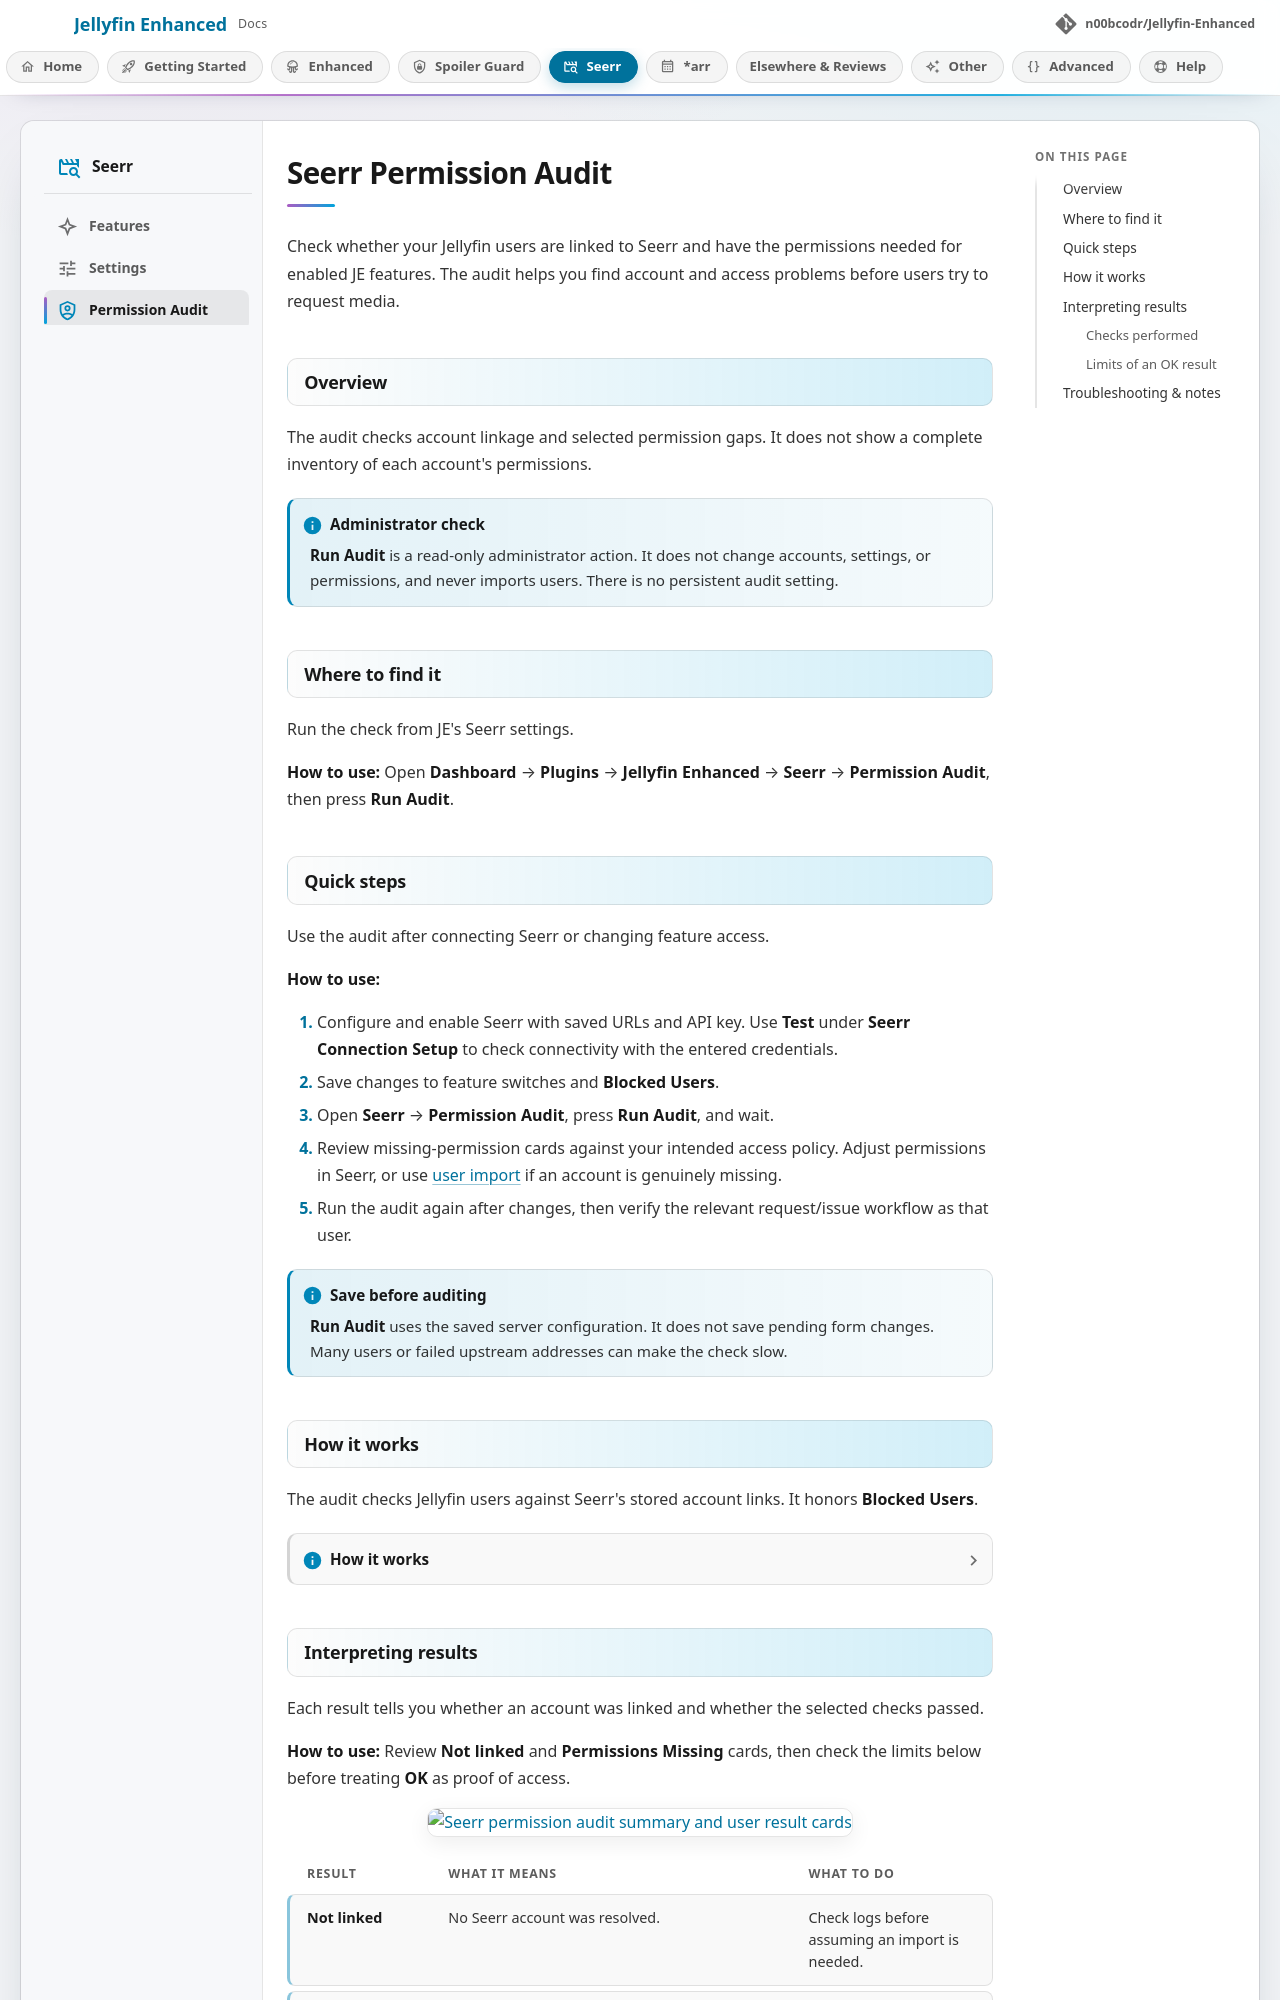

repository: n00bcodr/Jellyfin-Enhanced · page: 12.16/seerr/permission-audit/index.html · generator: mkdocs

# Seerr Permission Audit

Check whether your Jellyfin users are linked to Seerr and have the permissions needed for enabled JE features. The audit helps you find account and access problems before users try to request media.

## Overview

The audit checks account linkage and selected permission gaps. It does not show a complete inventory of each account's permissions.

!!! note "Administrator check"

    **Run Audit** is a read-only administrator action. It does not change accounts, settings, or permissions, and never imports users. There is no persistent audit setting.

## Where to find it

Run the check from JE's Seerr settings.

**How to use:** Open **Dashboard** → **Plugins** → **Jellyfin Enhanced** → [**Seerr**](../open-in-jellyfin.md?tab=seerr) → [**Permission Audit**](../open-in-jellyfin.md?tab=seerr&card=permission-audit), then press **Run Audit**.

## Quick steps

Use the audit after connecting Seerr or changing feature access.

**How to use:**

1. Configure and enable Seerr with saved URLs and API key. Use **Test** under [**Seerr Connection Setup**](../open-in-jellyfin.md?tab=seerr&card=seerr-connection-setup) to check connectivity with the entered credentials.
2. Save changes to feature switches and **Blocked Users**.
3. Open [**Seerr** → **Permission Audit**](../open-in-jellyfin.md?tab=seerr&card=permission-audit), press **Run Audit**, and wait.
4. Review missing-permission cards against your intended access policy. Adjust permissions in Seerr, or use [user import](seerr-settings.md#step-4-configure-user-import-optional) if an account is genuinely missing.
5. Run the audit again after changes, then verify the relevant request/issue workflow as that user.

!!! note "Save before auditing"

    **Run Audit** uses the saved server configuration. It does not save pending form changes. Many users or failed upstream addresses can make the check slow.

## How it works

The audit checks Jellyfin users against Seerr's stored account links. It honors **Blocked Users**.

??? info "How it works"

    The audit iterates Jellyfin users and attempts to resolve each account using Seerr's stored `jellyfinUserId`. It bypasses JE's user lookup cache and explicitly disables automatic import for the audit, even when automatic import is enabled elsewhere.

    User lookup reads the first `take=1000` users from each attempted Seerr URL. Large Seerr user lists can therefore leave a valid account unresolved.

## Interpreting results

Each result tells you whether an account was linked and whether the selected checks passed.

**How to use:** Review **Not linked** and **Permissions Missing** cards, then check the limits below before treating **OK** as proof of access.

![Seerr permission audit summary and user result cards](../images/admin/permission-audit.webp)

| Result | What it means | What to do |
| --- | --- | --- |
| **Not linked** | No Seerr account was resolved. | Check logs before assuming an import is needed. |
| **Permissions Missing** | A linked account fails one or more checks below. The card lists those selected gaps, rather than every permission held. | Review the gaps against your intended access policy. |
| **OK** | Linkage and the checks performed passed. | Verify the relevant workflow as that user. |

??? note "Details"

    **Not linked** can mean an absent account, a JE-blocked user, an upstream HTTP failure, an exception, or an unexpected response shape.

    In mixed results, passing users appear in a collapsed list. If everyone passes, the UI shows an all-OK summary without individual names.
